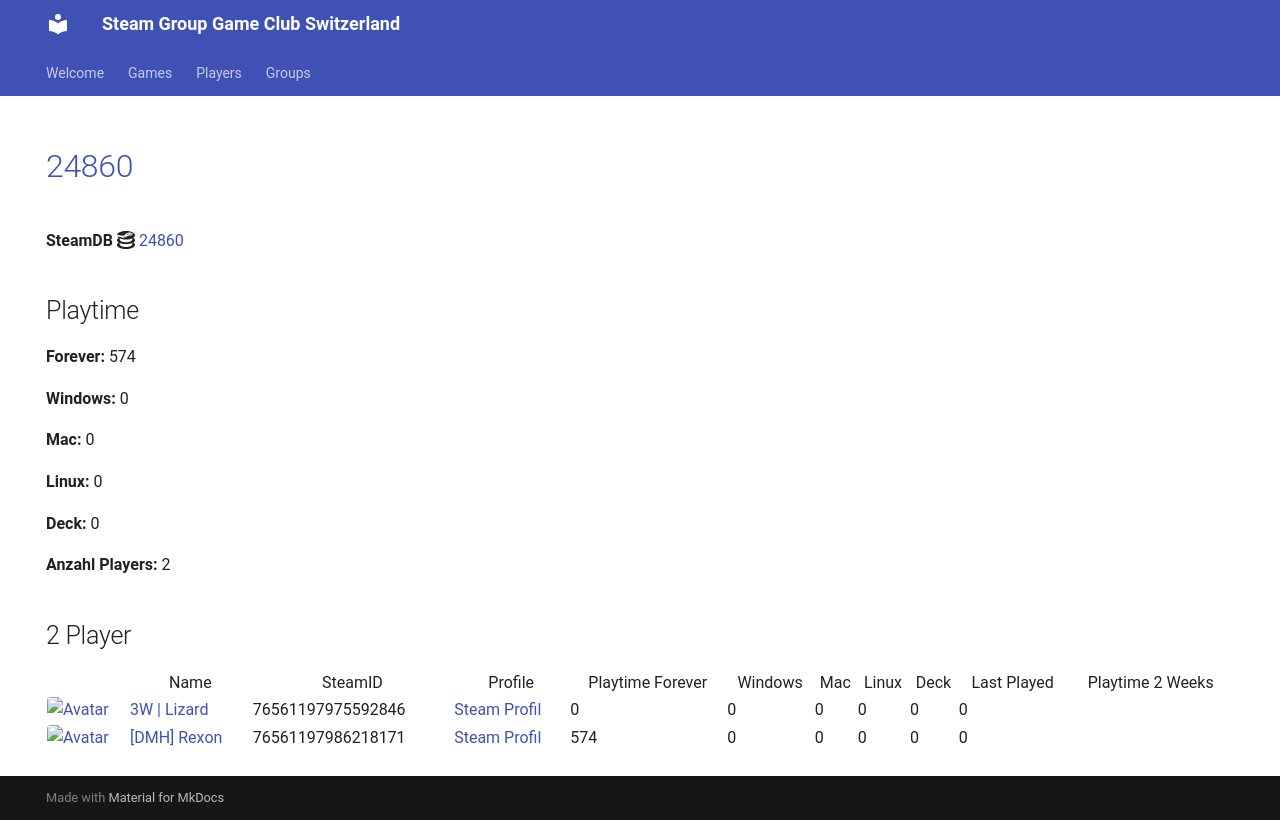

repository: Game-Club-Switzerland/steam.gameclub.ch · page: game/24860/index.html · generator: mkdocs

---
hide:
  - navigation
  - toc
---
# <a href="https://store.steampowered.com/app/24860">24860</a>

**SteamDB :simple-steamdb:** <a href="https://steamdb.info/app/24860">24860</a>

## Playtime

**Forever:** 574

**Windows:** 0

**Mac:** 0

**Linux:** 0

**Deck:** 0

**Anzahl Players:** 2
## 2 Player

<table id="charts-table" class="display" style="width:100%">
            <thead>
                <tr>
                    <th></th>
                    <th>Name</th>
                    <th>SteamID</th>
                    <th>Profile</th>
                    <th>Playtime Forever</th>
                    <th>Windows</th>
                    <th>Mac</th>
                    <th>Linux</th>
                    <th>Deck</th>
                    <th>Last Played</th>
                    <th>Playtime 2 Weeks</th>
                </tr>
            </thead>
            <tbody>
        <tr>
<td><a href="/player/76561197975592846" target="_blank" title="3W | Lizard"><img src="https://avatars.steamstatic.com/1a20ba8b02900ad1b51bee0bd9313b851de05d39_full.jpg" alt="Avatar" style="width:48px;height:48px;border-radius:4px;"></a></td><td><a href="/player/76561197975592846" target="_blank" title="3W | Lizard">3W | Lizard</a></td><td>76561197975592846</td><td><a href="https://steamcommunity.com/profiles/76561197975592846/" target="_blank">Steam Profil</a></td><td>0</td><td>0</td><td>0</td><td>0</td><td>0</td><td>0</td><td></td></tr>
<tr>
<td><a href="/player/76561197986218171" target="_blank" title="[DMH] Rexon"><img src="https://avatars.steamstatic.com/14c94ace391b90e2c5c3e07e44f518f25a3d4376_full.jpg" alt="Avatar" style="width:48px;height:48px;border-radius:4px;"></a></td><td><a href="/player/76561197986218171" target="_blank" title="[DMH] Rexon">[DMH] Rexon</a></td><td>76561197986218171</td><td><a href="https://steamcommunity.com/id/19nosferatu82/" target="_blank">Steam Profil</a></td><td>574</td><td>0</td><td>0</td><td>0</td><td>0</td><td>0</td><td></td></tr>
</tbody>
</table>
